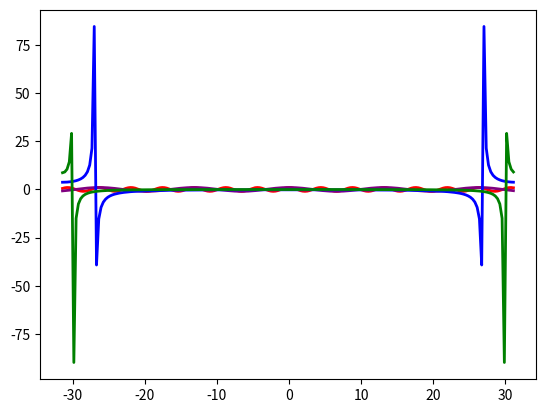

Here is the Python script that generated this plot:
# https://docs.scipy.org/doc/numpy/reference/generated/numpy.fft.fft.html
import random
import numpy as np
import matplotlib.pyplot as plt
np.set_printoptions(precision=4, suppress=True)
pi = np.pi
# freq = random.randint(0,10)
t = np.arange(-10*pi, 10*pi, 0.1*pi)
q1 = 9.0
q2 = 3.0 # q2 = 2.0
ft = np.cos((q1*t)/(2*pi))
gt = np.cos((q2*t)/(2*pi))
# fi = np.fft.ifft(ft)
Fq = np.fft.fft(ft)
Gq = np.fft.fft(gt)
ft2 = np.fft.ifft(Fq)
gt2 = np.fft.ifft(Gq)
# print('ft=', ft)
# print('Fq=', Fq)
# print('ft2=', ft2)

plt.plot(t,ft,label="ft = cos(2pi t)", color="red", linewidth=2)
plt.plot(t,gt,label="gt = cos(2pi 7t)", color="purple", linewidth=2)
plt.plot(t,Fq,label="Fq=fft(ft)", color="blue", linewidth=2)
plt.plot(t,Gq,label="Gq=fft(gt)", color="green", linewidth=2)
# plt.plot(t,ft2,label="ft2=ifft(Fq)", color="green", linewidth=2)
plt.show()

'''
\hat:x[k]=\sum_:n=0^:N-1 e^:-i\frac:2\pi:Nnkx[n] \qquad k = 0,1,\ldots,N-1.

fft(k) = \sum e^:-i (2 pi nk)/N x[n]

N = 200

fft(k) = \sum e^:-i (2 pi nk)/N x[n]

e^:-i (2 pi nk)/N = cos((2 pi nk)/N) + i sin(2 pi nk)/N)

令 t = (2 pi n)/N, k = 3

e^:-i (2 pi nk)/N = cos((2 pi nk)/N) + i sin(2 pi nk)/N)
'''
